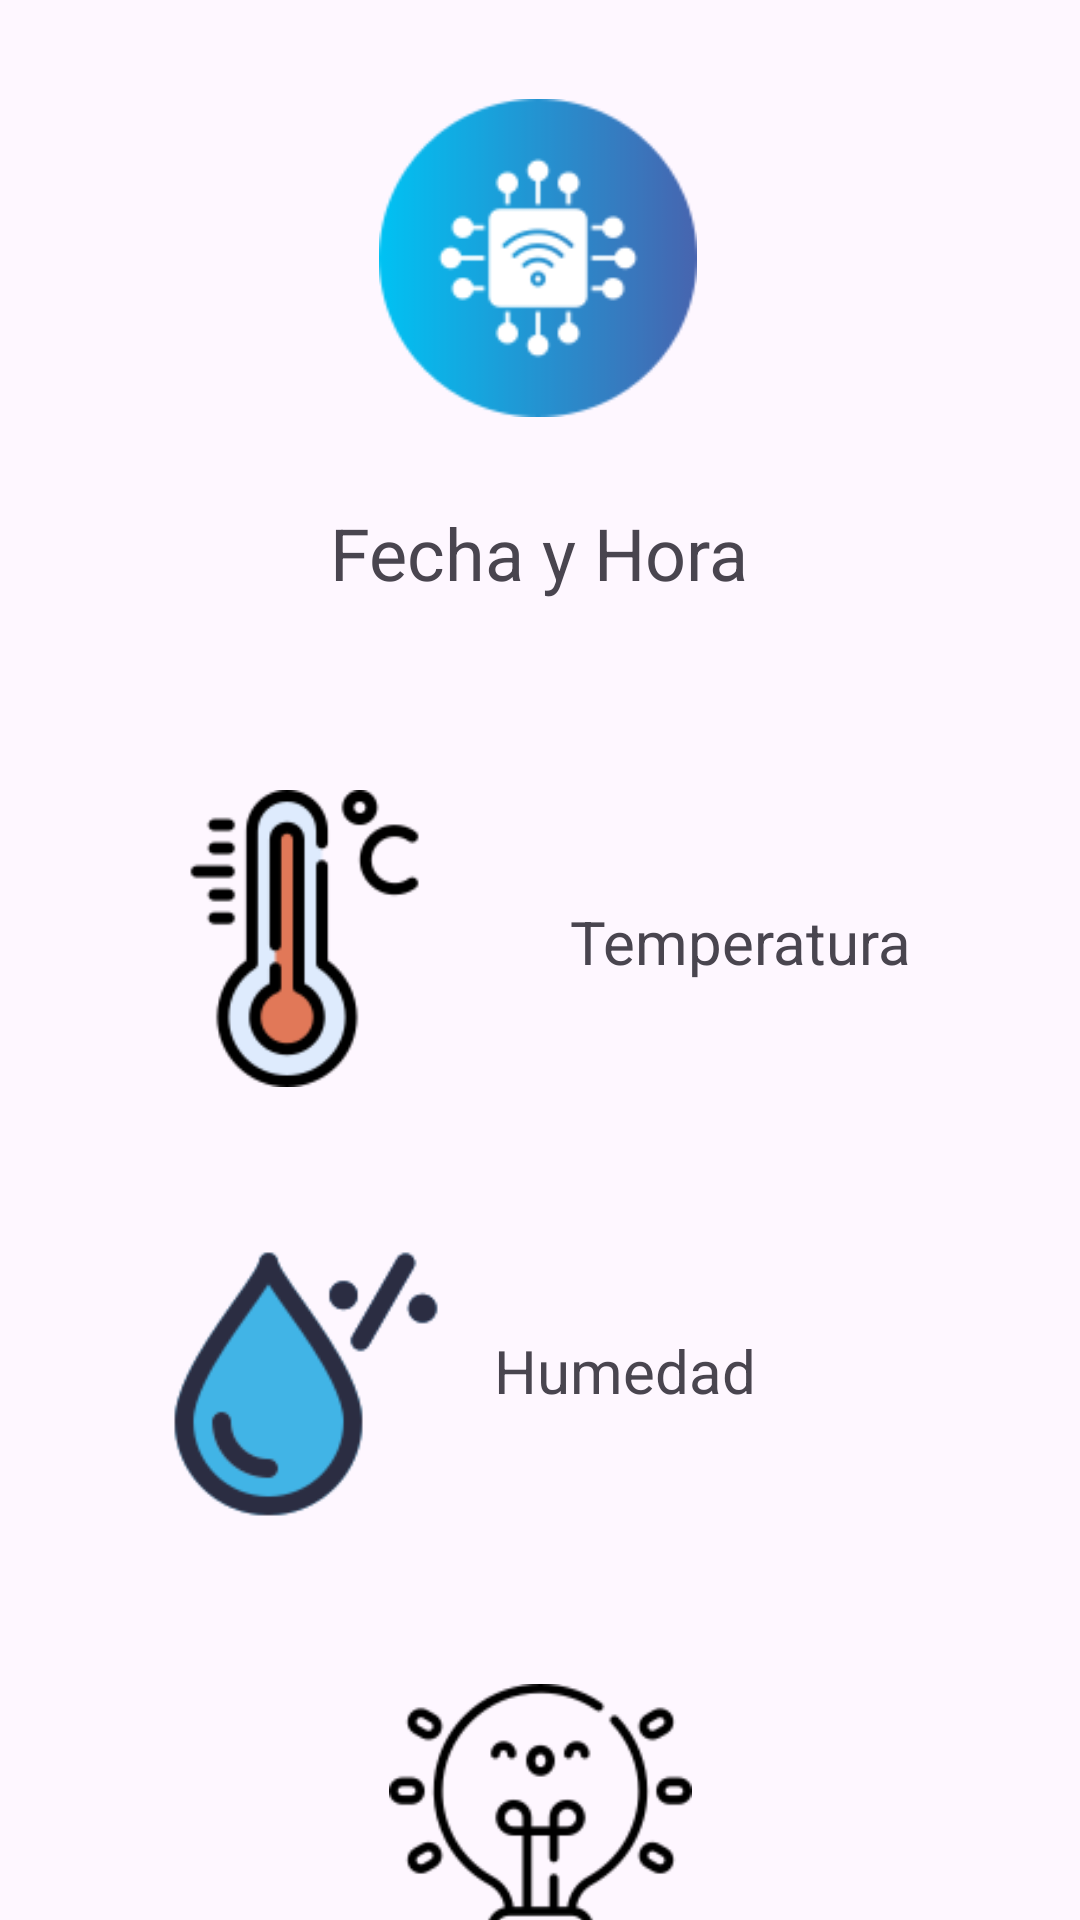

Write the Android layout XML for this screen, with the resource values it uses.
<!-- AndroidManifest.xml: application theme Theme.SmartHub -->
<!-- res/layout/activity_sensores.xml -->
<?xml version="1.0" encoding="utf-8"?>
<androidx.constraintlayout.widget.ConstraintLayout xmlns:android="http://schemas.android.com/apk/res/android"
    xmlns:app="http://schemas.android.com/apk/res-auto"
    xmlns:tools="http://schemas.android.com/tools"
    android:id="@+id/main"
    android:layout_width="match_parent"
    android:layout_height="match_parent"
    tools:context=".Sensores">

    <ImageView
        android:id="@+id/imageView7"
        android:layout_width="106dp"
        android:layout_height="108dp"
        android:layout_marginTop="32dp"
        app:layout_constraintEnd_toEndOf="parent"
        app:layout_constraintHorizontal_bias="0.498"
        app:layout_constraintStart_toStartOf="parent"
        app:layout_constraintTop_toTopOf="parent"
        app:srcCompat="@drawable/logo" />

    <TextView
        android:id="@+id/txt_fecha"
        android:layout_width="wrap_content"
        android:layout_height="wrap_content"
        android:layout_marginTop="28dp"
        android:text="Fecha y Hora"
        android:textSize="24sp"
        app:layout_constraintEnd_toEndOf="parent"
        app:layout_constraintHorizontal_bias="0.498"
        app:layout_constraintStart_toStartOf="parent"
        app:layout_constraintTop_toBottomOf="@+id/imageView7" />

    <ImageView
        android:id="@+id/imagen_temp"
        android:layout_width="99dp"
        android:layout_height="105dp"
        android:layout_marginStart="52dp"
        android:layout_marginTop="60dp"
        app:layout_constraintStart_toStartOf="parent"
        app:layout_constraintTop_toBottomOf="@+id/txt_fecha"
        app:srcCompat="@drawable/altatemperatura" />

    <TextView
        android:id="@+id/txt_temp"
        android:layout_width="wrap_content"
        android:layout_height="wrap_content"
        android:layout_marginTop="100dp"
        android:text="Temperatura"
        android:textSize="20sp"
        app:layout_constraintEnd_toEndOf="parent"
        app:layout_constraintHorizontal_bias="0.41"
        app:layout_constraintStart_toEndOf="@+id/imagen_temp"
        app:layout_constraintTop_toBottomOf="@+id/txt_fecha" />

    <ImageView
        android:id="@+id/imageView9"
        android:layout_width="100dp"
        android:layout_height="112dp"
        android:layout_marginStart="52dp"
        android:layout_marginTop="40dp"
        app:layout_constraintStart_toStartOf="parent"
        app:layout_constraintTop_toBottomOf="@+id/imagen_temp"
        app:srcCompat="@drawable/humedad" />

    <TextView
        android:id="@+id/txt_humedad"
        android:layout_width="wrap_content"
        android:layout_height="wrap_content"
        android:layout_marginTop="116dp"
        android:layout_marginEnd="108dp"
        android:text="Humedad"
        android:textSize="20sp"
        app:layout_constraintEnd_toEndOf="parent"
        app:layout_constraintHorizontal_bias="1.0"
        app:layout_constraintStart_toEndOf="@+id/imageView9"
        app:layout_constraintTop_toBottomOf="@+id/txt_temp" />

    <ImageView
        android:id="@+id/imagenAmpolletaOn"
        android:layout_width="103dp"
        android:layout_height="101dp"
        android:layout_marginTop="44dp"
        app:layout_constraintEnd_toEndOf="parent"
        app:layout_constraintStart_toStartOf="parent"
        app:layout_constraintTop_toBottomOf="@+id/imageView9"
        app:srcCompat="@drawable/ampolleta_off" />

</androidx.constraintlayout.widget.ConstraintLayout>
<!-- resources referenced by this layout -->
<resources>
  <!-- drawable altatemperatura: png bitmap (drawable, 5502 bytes) -->
  <!-- drawable ampolleta_off: png bitmap (drawable, 4873 bytes) -->
  <!-- drawable humedad: png bitmap (drawable, 6594 bytes) -->
  <!-- drawable logo: png bitmap (drawable, 7160 bytes) -->
  <style name="Theme.SmartHub" parent="Base.Theme.SmartHub" />
  <style name="Base.Theme.SmartHub" parent="Theme.Material3.DayNight.NoActionBar">
          
          
      </style>
</resources>
